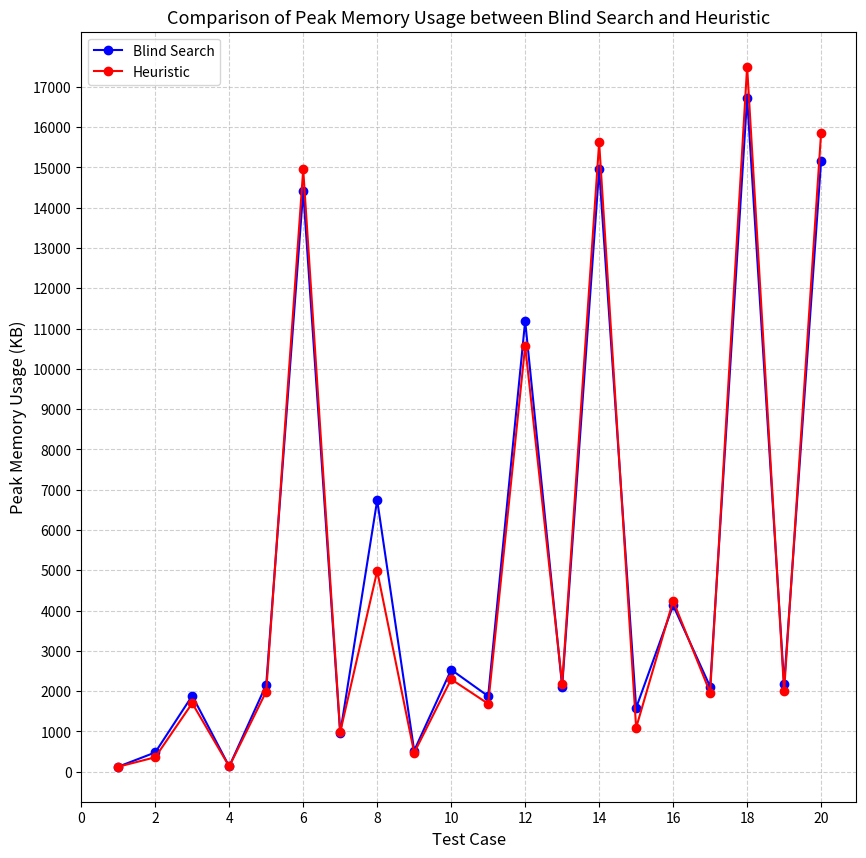

The script that saved this image:
import matplotlib.pyplot as plt

# Data
peak_memory_usageB = [
    125.51, 479.11, 1886.94, 130.98, 2158.66,
    14410.02, 955.95, 6741.60, 523.86, 2533.06,
    1876.42, 11189.74, 2110.11, 14952.47, 1586.12,
    4130.62, 2111.03, 16726.96, 2171.42, 15163.10,
]

peak_memory_usageH = [
    124.72, 359.63, 1701.42, 130.98, 1991.65,
    14949.70, 982.05, 4982.98, 470.96, 2296.51,
    1687.51, 10568.58, 2184.03, 15621.86, 1091.72,
    4242.74, 1963.54, 17500.48, 2005.07, 15864.96,
]

# Test case indices
test_cases = list(range(1, 21))

# Plot
plt.figure(figsize=(10, 10))
plt.plot(test_cases, peak_memory_usageB, marker='o', color='blue', label='Blind Search')
plt.plot(test_cases, peak_memory_usageH, marker='o', color='red', label='Heuristic')

# Labels, title, and grid
plt.title('Comparison of Peak Memory Usage between Blind Search and Heuristic', fontsize=13)
plt.xlabel('Test Case', fontsize=12)
plt.ylabel('Peak Memory Usage (KB)', fontsize=12)
plt.legend()
plt.grid(True, linestyle='--', alpha=0.6)
plt.xticks(range(0, 22, 2))  # from 0 → 20, step 2
plt.yticks(range(0, 17500, 1000))  # from 0 → 20, step 2

# Save as high-resolution image
plt.savefig('memory_comparison.png', dpi=300, bbox_inches='tight')

# Show the plot
plt.show()
